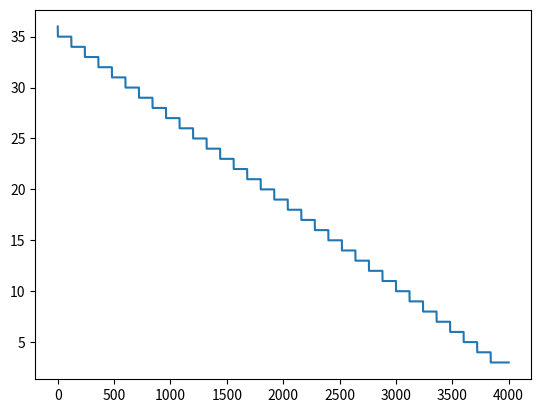

The matplotlib source for this figure:
from matplotlib import pyplot as plt

first_num = 576 / 16
end_num = 3
cur_num = [first_num]

for i in range(0,4000):
    if i % 120 == 0:
       cur_num.append(max(cur_num[-1] - 1,end_num))
    else:
        cur_num.append(cur_num[-1]) 
# viz the curriculum

plt.plot(cur_num)
plt.savefig("curriculum.png")